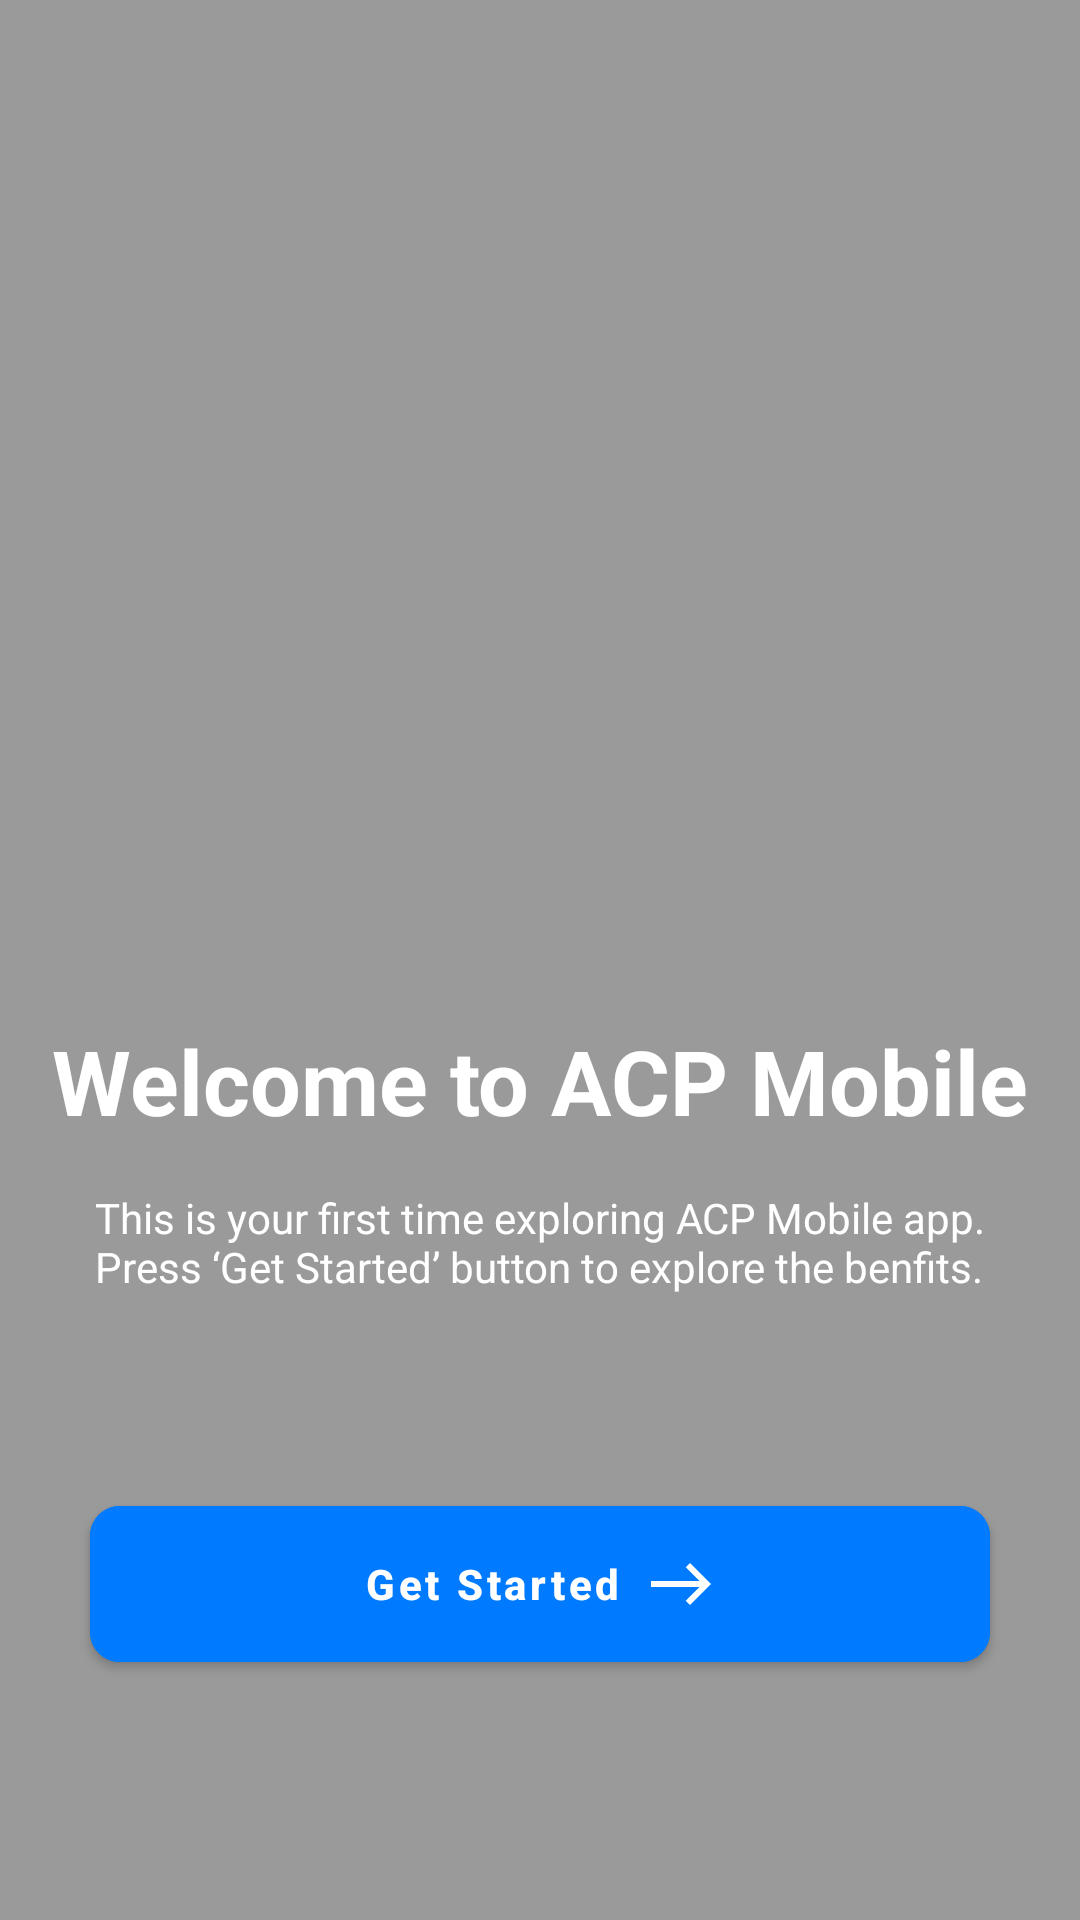

Here is an Android app screen rendered from its layout file. Give the layout XML and the strings, colors and styles it references.
<!-- AndroidManifest.xml: application theme Theme.ACPMobile -->
<!-- res/layout/fragment_splash.xml -->
<?xml version="1.0" encoding="utf-8"?>
<androidx.constraintlayout.widget.ConstraintLayout xmlns:android="http://schemas.android.com/apk/res/android"
    xmlns:app="http://schemas.android.com/apk/res-auto"
    android:layout_width="match_parent"
    android:layout_height="match_parent">

    <ImageView
        android:layout_width="match_parent"
        android:layout_height="match_parent"
        android:scaleType="centerCrop"
        android:src="@drawable/splash_screen_background"
        app:layout_constraintBottom_toBottomOf="parent"
        app:layout_constraintEnd_toEndOf="parent"
        app:layout_constraintStart_toStartOf="parent"
        app:layout_constraintTop_toTopOf="parent" />

    <View
        android:layout_width="match_parent"
        android:layout_height="match_parent"
        android:background="#65000000"
        app:layout_constraintBottom_toBottomOf="parent"
        app:layout_constraintEnd_toEndOf="parent"
        app:layout_constraintStart_toStartOf="parent"
        app:layout_constraintTop_toTopOf="parent" />

    <TextView
        android:id="@+id/tvSplashTitle"
        android:layout_width="wrap_content"
        android:layout_height="wrap_content"
        android:layout_marginTop="80dp"
        android:text="@string/splash_welcome"
        android:textColor="@color/white"
        android:textSize="30sp"
        android:textStyle="bold"
        app:layout_constraintBottom_toBottomOf="parent"
        app:layout_constraintEnd_toEndOf="parent"
        app:layout_constraintStart_toStartOf="parent"
        app:layout_constraintTop_toTopOf="parent" />

    <TextView
        android:id="@+id/tvSplashSubTitle"
        android:layout_width="wrap_content"
        android:layout_height="wrap_content"
        android:layout_marginTop="16dp"
        android:text="@string/splash_first_text"
        android:textColor="@color/white"
        app:layout_constraintEnd_toEndOf="parent"
        app:layout_constraintStart_toStartOf="parent"
        app:layout_constraintTop_toBottomOf="@+id/tvSplashTitle" />

    <com.google.android.material.button.MaterialButton
        android:id="@+id/btnGetStarted"
        android:layout_width="0dp"
        android:layout_height="wrap_content"
        android:layout_marginStart="30dp"
        android:layout_marginEnd="30dp"
        android:layout_marginBottom="80dp"
        android:backgroundTint="@color/colorPrimary"
        android:padding="14dp"
        android:text="@string/splash_button"
        android:textAllCaps="false"
        android:textColor="@color/white"
        android:textStyle="bold"
        app:cornerRadius="10dp"
        app:icon="@drawable/ic_arrow_right"
        app:iconGravity="textEnd"
        app:layout_constraintBottom_toBottomOf="parent"
        app:layout_constraintEnd_toEndOf="parent"
        app:layout_constraintStart_toStartOf="parent" />

</androidx.constraintlayout.widget.ConstraintLayout>
<!-- resources referenced by this layout -->
<resources>
  <color name="colorPrimary">#007AFF</color>
  <color name="white">#FFFFFFFF</color>
  <!-- drawable ic_arrow_right (drawable) -->
  <vector xmlns:android="http://schemas.android.com/apk/res/android"
      android:width="24dp"
      android:height="24dp"
      android:viewportWidth="24"
      android:viewportHeight="24">
    <path
        android:pathData="M15,5l-1.41,1.41L18.17,11H2V13h16.17l-4.59,4.59L15,19l7,-7L15,5z"
        android:fillColor="#fff"/>
  </vector>
  <string name="splash_button">Get Started </string>
  <string name="splash_first_text">This is your first time exploring ACP Mobile app.\nPress ‘Get Started’ button to explore the benfits.</string>
  <string name="splash_welcome">Welcome to ACP Mobile</string>
  <style name="Theme.ACPMobile" parent="Theme.MaterialComponents.DayNight.NoActionBar">
          
          <item name="colorPrimary">@color/colorPrimary</item>
          <item name="colorPrimaryVariant">@color/colorPrimary</item>
          <item name="colorOnPrimary">@color/white</item>
          
          <item name="colorSecondary">@color/white</item>
          <item name="colorSecondaryVariant">@color/white</item>
          <item name="colorOnSecondary">@color/black</item>
          
          <item name="android:statusBarColor" tools:targetApi="l">?attr/colorPrimaryVariant</item>
          
      </style>
  <color name="black">#FF000000</color>
</resources>
